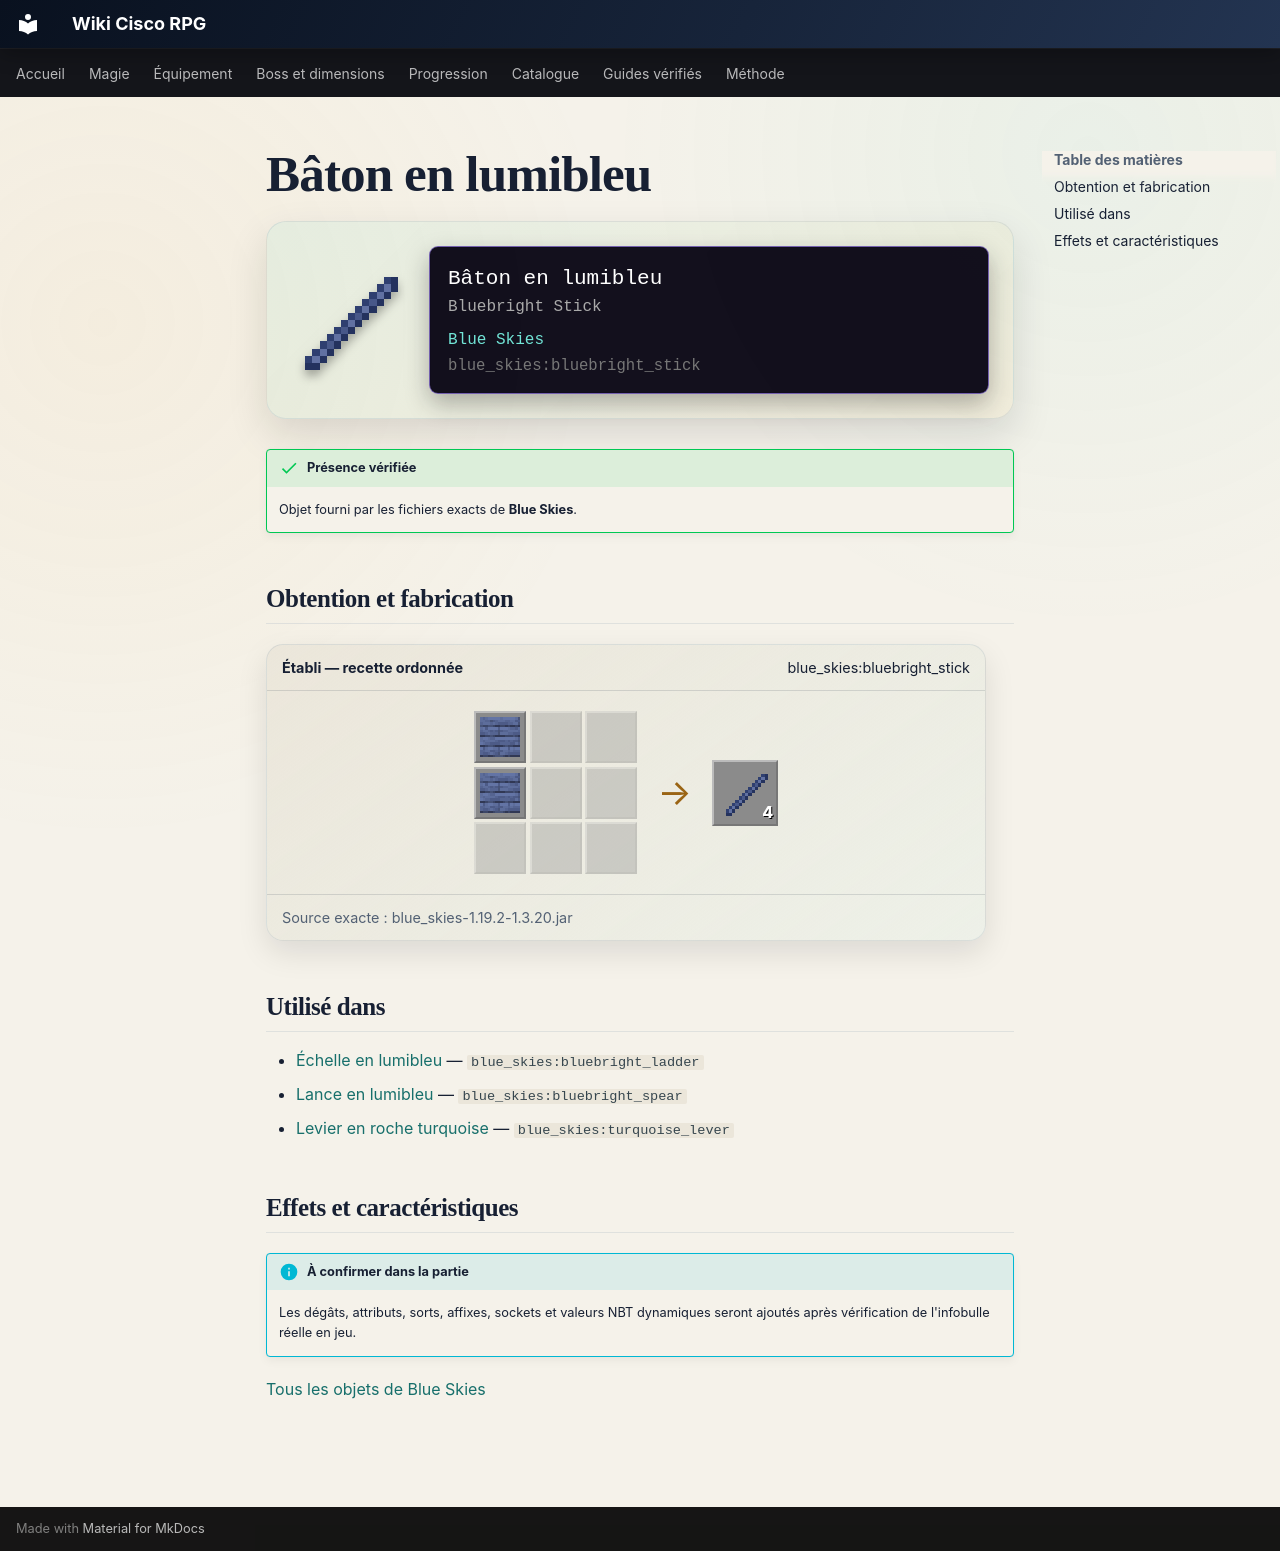

repository: Kloups-Dev/wiki-cisco-rpg · page: catalogue/objets/blue_skies/bluebright_stick/index.html · generator: mkdocs

# Bâton en lumibleu

<div class="mc-item-showcase">
<img class="mc-item-icon" src="../../../../assets/generated/items/blue_skies/bluebright_stick.png" alt="Bâton en lumibleu">
<div class="mc-tooltip-card">
<div class="mc-tooltip-card__name">Bâton en lumibleu</div>
<div class="mc-tooltip-card__alias">Bluebright Stick</div>
<div class="mc-tooltip-card__mod">Blue Skies</div>
<div class="mc-tooltip-card__id">blue_skies:bluebright_stick</div>
</div>
</div>

!!! success "Présence vérifiée"
    Objet fourni par les fichiers exacts de **Blue Skies**.

## Obtention et fabrication

<div class="jei-recipe"><div class="jei-recipe__head"><strong>Établi — recette ordonnée</strong><span>blue_skies:bluebright_stick</span></div><div class="jei-recipe__body"><div class="jei-grid"><a class="jei-slot" href="../../../../catalogue/objets/blue_skies/bluebright_planks/" title="Planches de lumibleu (blue_skies:bluebright_planks)"><img src="../../../../assets/generated/items/blue_skies/bluebright_planks.png" alt="" loading="lazy"></a><span class="jei-slot jei-slot--empty"></span><span class="jei-slot jei-slot--empty"></span><a class="jei-slot" href="../../../../catalogue/objets/blue_skies/bluebright_planks/" title="Planches de lumibleu (blue_skies:bluebright_planks)"><img src="../../../../assets/generated/items/blue_skies/bluebright_planks.png" alt="" loading="lazy"></a><span class="jei-slot jei-slot--empty"></span><span class="jei-slot jei-slot--empty"></span><span class="jei-slot jei-slot--empty"></span><span class="jei-slot jei-slot--empty"></span><span class="jei-slot jei-slot--empty"></span></div><span class="jei-arrow">→</span><span class="jei-slot jei-slot--result"><img src="../../../../assets/generated/items/blue_skies/bluebright_stick.png" alt=""><span class="jei-count">4</span></span></div><div class="jei-recipe__source">Source exacte : blue_skies-1.19.2-1.3.20.jar</div></div>

## Utilisé dans

- [Échelle en lumibleu](../../../catalogue/objets/blue_skies/bluebright_ladder.md) — <code>blue_skies:bluebright_ladder</code>
- [Lance en lumibleu](../../../catalogue/objets/blue_skies/bluebright_spear.md) — <code>blue_skies:bluebright_spear</code>
- [Levier en roche turquoise](../../../catalogue/objets/blue_skies/turquoise_lever.md) — <code>blue_skies:turquoise_lever</code>

## Effets et caractéristiques

!!! info "À confirmer dans la partie"
    Les dégâts, attributs, sorts, affixes, sockets et valeurs NBT dynamiques seront ajoutés après vérification de l'infobulle réelle en jeu.

[Tous les objets de Blue Skies](../../../contenu/blue-skies.md)
